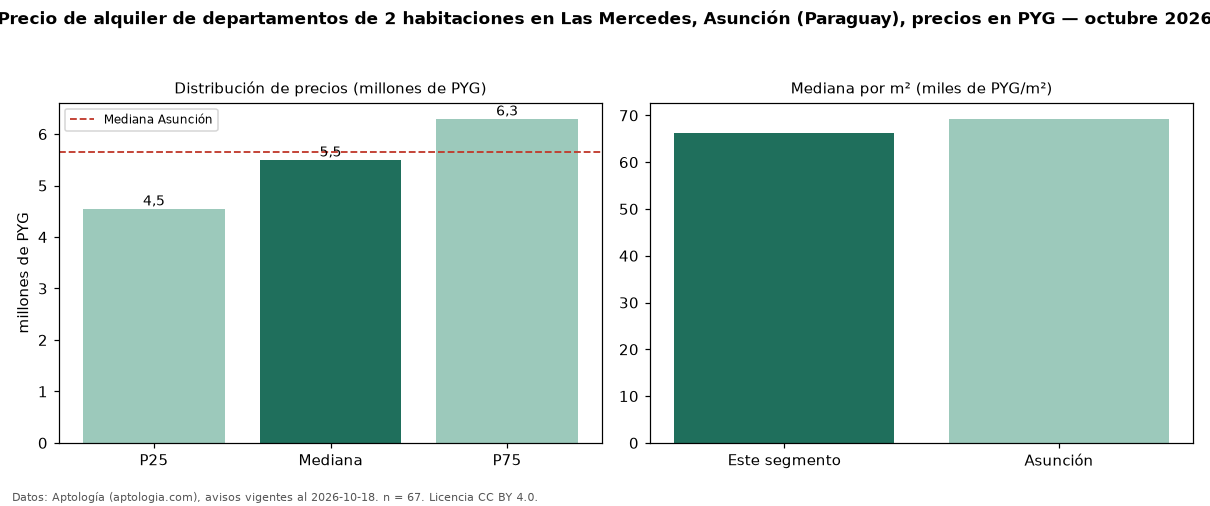

Source data for this figure (header and first rows):
seccion, metrica, valor, moneda, n
precio, p25, 4550000, PYG, 67
precio, mediana, 5500000, PYG, 67
precio, p75, 6297864, PYG, 67
precio, minimo, 2500000, PYG, 67
precio, maximo, 11000000, PYG, 67
m2, mediana_precio_m2, 66265, PYG, 55
m2, area_mediana_m2, 88.0, m2, 55
banos, mediana_banos, 2.0, , 
parqueadero, pct_con_parqueadero, 100.0, %, 47
habitaciones, 2, 5500000, PYG, 67
ciudad, mediana_ciudad_referencia, 5650000, PYG, 
ciudad, mediana_m2_ciudad, 69277, PYG, 
fuente, fecha_datos, 2026-10-18, , 
fuente, atribucion, https://www.aptologia.com/py/alquiler/as…, , 
fuente, licencia, CC BY 4.0, , 
